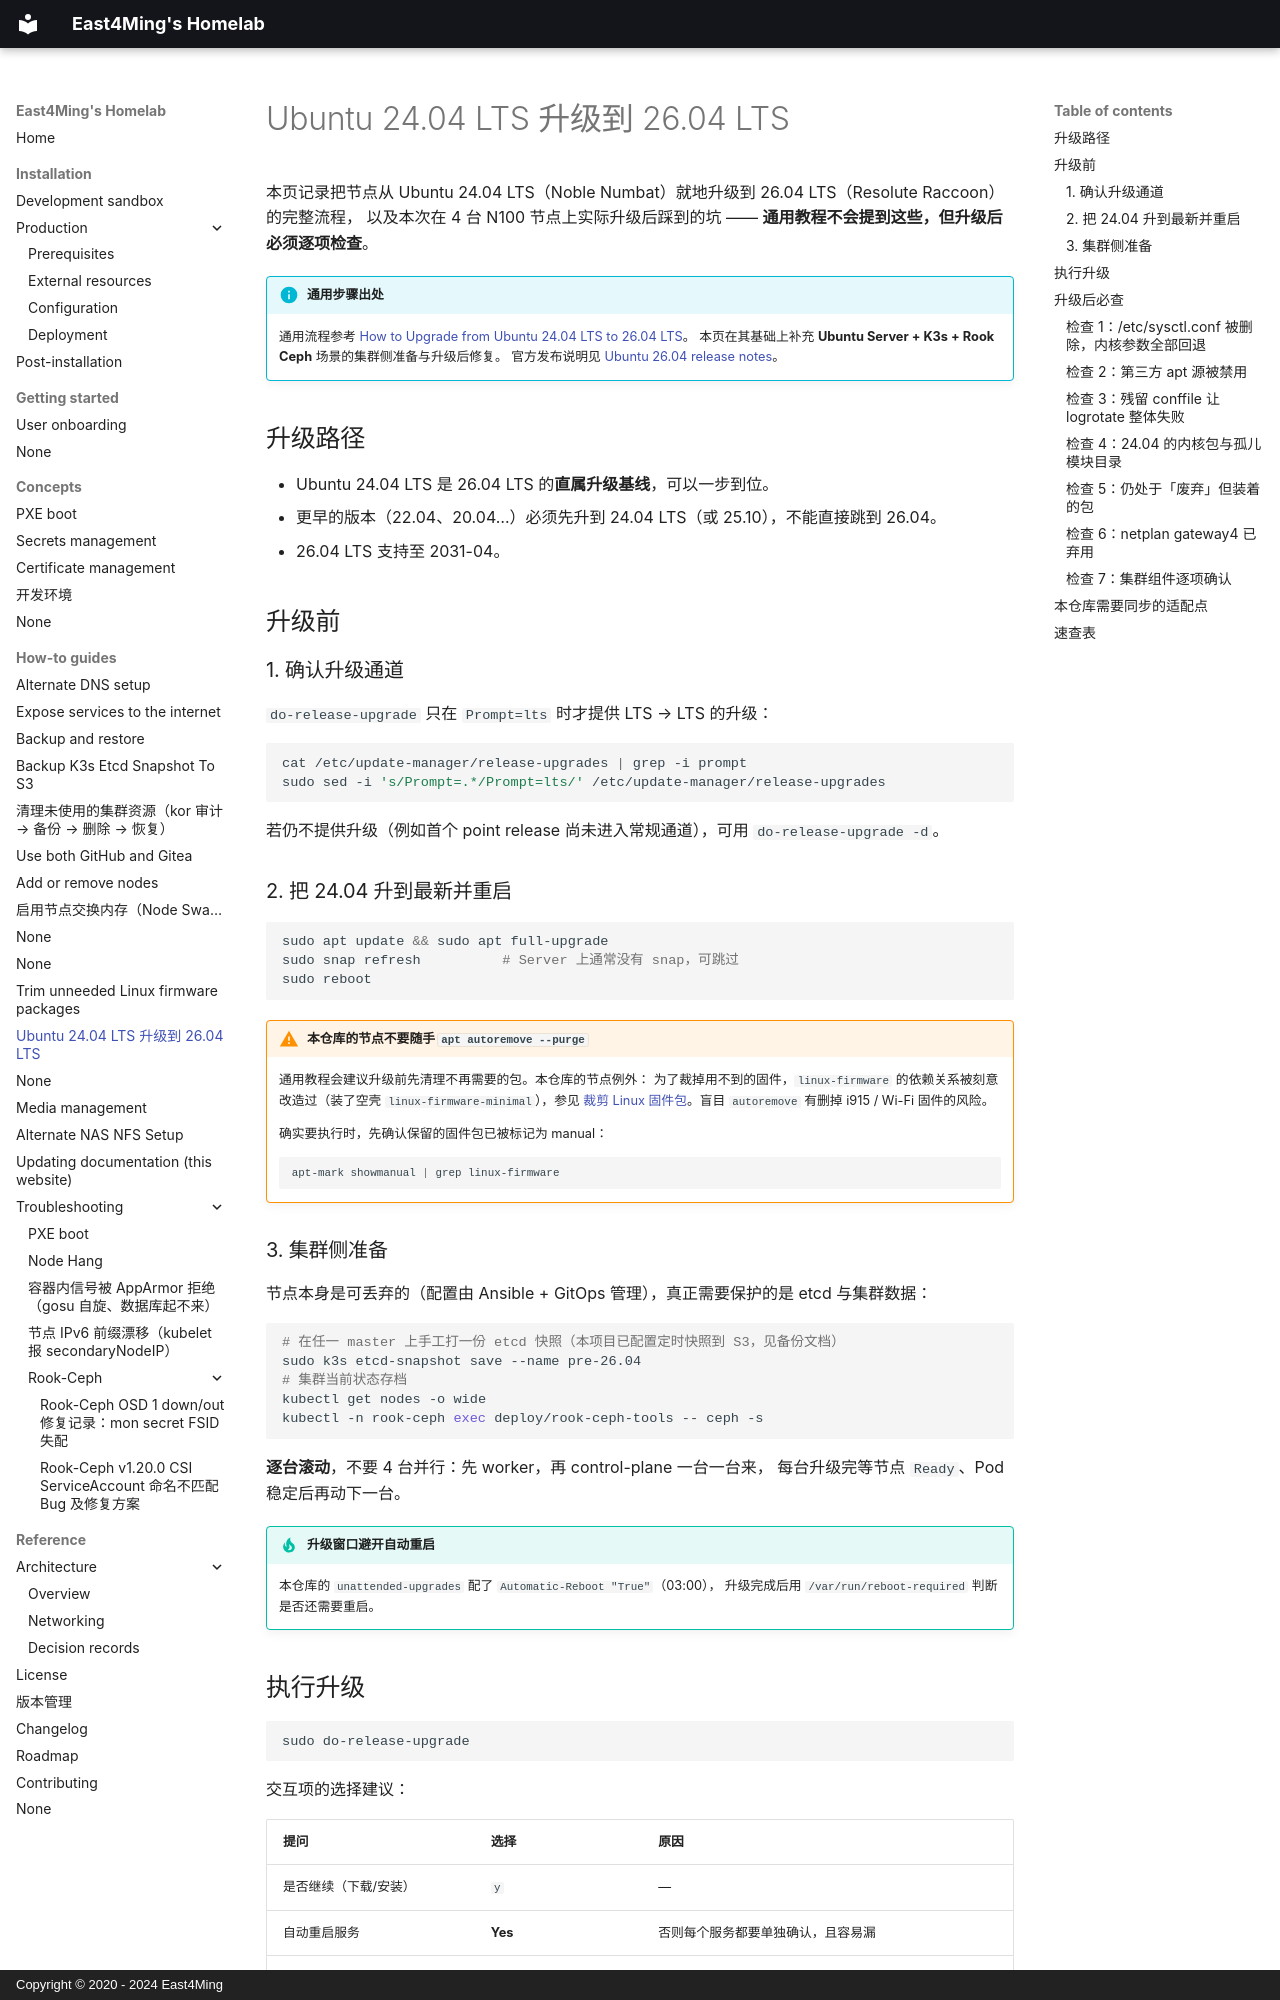

repository: east4ming/homelab2 · page: how-to-guides/upgrade-ubuntu-24-04-to-26-04/index.html · generator: mkdocs · copyright: Copyright © 2020 - 2024 East4Ming

# Ubuntu 24.04 LTS 升级到 26.04 LTS

本页记录把节点从 Ubuntu 24.04 LTS（Noble Numbat）就地升级到 26.04 LTS（Resolute Raccoon）的完整流程，
以及本次在 4 台 N100 节点上实际升级后踩到的坑 —— **通用教程不会提到这些，但升级后必须逐项检查**。

!!! info "通用步骤出处"

    通用流程参考 [How to Upgrade from Ubuntu 24.04 LTS to 26.04 LTS](https://linuxiac.com/how-to-upgrade-from-ubuntu-24-04-lts-to-26-04-lts/)。
    本页在其基础上补充 **Ubuntu Server + K3s + Rook Ceph** 场景的集群侧准备与升级后修复。
    官方发布说明见 [Ubuntu 26.04 release notes](https://documentation.ubuntu.com/release-notes/26.04/)。

## 升级路径

- Ubuntu 24.04 LTS 是 26.04 LTS 的**直属升级基线**，可以一步到位。
- 更早的版本（22.04、20.04…）必须先升到 24.04 LTS（或 25.10），不能直接跳到 26.04。
- 26.04 LTS 支持至 2031-04。

## 升级前

### 1. 确认升级通道

`do-release-upgrade` 只在 `Prompt=lts` 时才提供 LTS → LTS 的升级：

```sh
cat /etc/update-manager/release-upgrades | grep -i prompt
sudo sed -i 's/Prompt=.*/Prompt=lts/' /etc/update-manager/release-upgrades
```

若仍不提供升级（例如首个 point release 尚未进入常规通道），可用 `do-release-upgrade -d`。

### 2. 把 24.04 升到最新并重启

```sh
sudo apt update && sudo apt full-upgrade
sudo snap refresh          # Server 上通常没有 snap，可跳过
sudo reboot
```

!!! warning "本仓库的节点不要随手 `apt autoremove --purge`"

    通用教程会建议升级前先清理不再需要的包。本仓库的节点例外：
    为了裁掉用不到的固件，`linux-firmware` 的依赖关系被刻意改造过（装了空壳
    `linux-firmware-minimal`），参见
    [裁剪 Linux 固件包](trim-linux-firmware-packages.md)。盲目 `autoremove`
    有删掉 i915 / Wi-Fi 固件的风险。

    确实要执行时，先确认保留的固件包已被标记为 manual：

    ```sh
    apt-mark showmanual | grep linux-firmware
    ```

### 3. 集群侧准备

节点本身是可丢弃的（配置由 Ansible + GitOps 管理），真正需要保护的是 etcd 与集群数据：

```sh
# 在任一 master 上手工打一份 etcd 快照（本项目已配置定时快照到 S3，见备份文档）
sudo k3s etcd-snapshot save --name pre-26.04
# 集群当前状态存档
kubectl get nodes -o wide
kubectl -n rook-ceph exec deploy/rook-ceph-tools -- ceph -s
```

**逐台滚动**，不要 4 台并行：先 worker，再 control-plane 一台一台来，
每台升级完等节点 `Ready`、Pod 稳定后再动下一台。

!!! tip "升级窗口避开自动重启"

    本仓库的 `unattended-upgrades` 配了 `Automatic-Reboot "True"`（03:00），
    升级完成后用 `/var/run/reboot-required` 判断是否还需要重启。

## 执行升级

```sh
sudo do-release-upgrade
```

交互项的选择建议：

| 提问 | 选择 | 原因 |
| --- | --- | --- |
| 是否继续（下载/安装） | `y` | — |
| 自动重启服务 | **Yes** | 否则每个服务都要单独确认，且容易漏 |
| 本地修改过的配置文件 | **保留当前版本**（保守） | 但**必须**按下一节的「检查 3」逐个 diff |
| Remove obsolete packages | `y` | 清理 24.04 遗留包；注意仍有少量包删不掉（见检查 5） |

升级完成后重启。本次 4 台节点的升级日志位于 `/var/log/dist-upgrade/`，
它同时也是排查遗留问题的第一手证据（`apt-term.log`、`main.log`）。

## 升级后必查

以下 7 项是本次升级在 4 台节点上**实际**出现的问题，建议写成检查清单逐项过。
